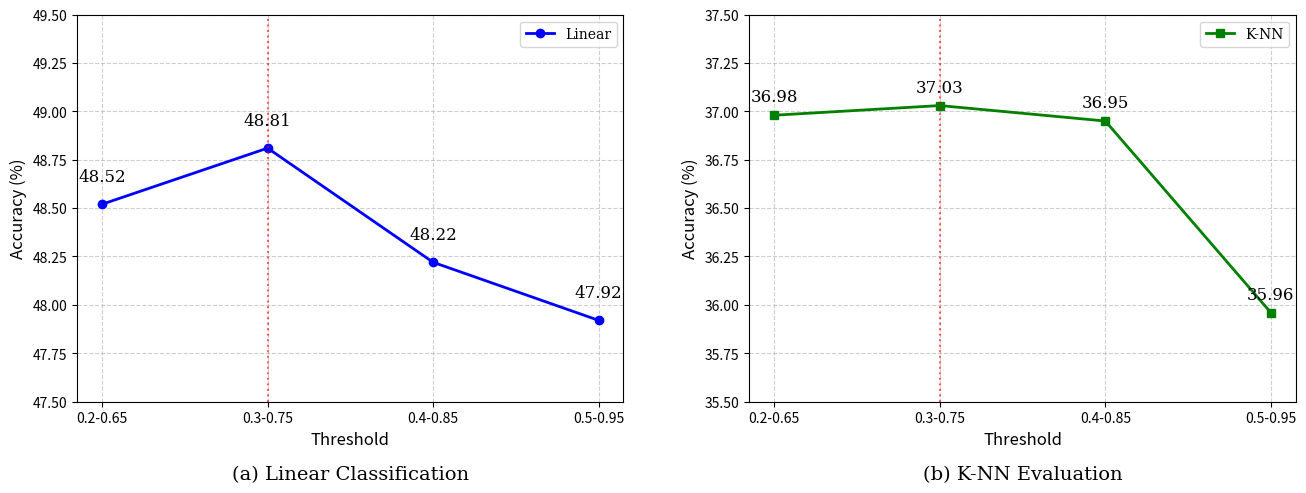

Python code for this plot:
import matplotlib.pyplot as plt
import pandas as pd

# 准备数据
data = {
    'Threshold': ['0.2-0.65', '0.3-0.75', '0.4-0.85', '0.5-0.95'],
    'linear': [48.52, 48.81, 48.22, 47.92],
    'knn': [36.98, 37.03, 36.95, 35.96]
}
df = pd.DataFrame(data)

# 创建画布，一行两列 (figsize 调整为横向比例)
fig, (ax1, ax2) = plt.subplots(1, 2, figsize=(14, 6))

# 设置全局字体 (如需 Times New Roman，请确保本地已安装)
plt.rcParams['font.family'] = 'serif'

# --- 子图 (a) Linear ---
ax1.plot(df['Threshold'], df['linear'], marker='o', color='blue', label='Linear', linewidth=2)
max_idx_lin = df['linear'].idxmax()
for i, val in enumerate(df['linear']):
    ax1.text(i, val + 0.1, f'{val:.2f}', ha='center', va='bottom', fontsize=12)
ax1.axvline(x=max_idx_lin, color='red', linestyle=':', alpha=0.6)
ax1.set_xlabel('Threshold', fontsize=12)
ax1.set_ylabel('Accuracy (%)', fontsize=12)
ax1.set_ylim(47.5, 49.5)
ax1.grid(True, linestyle='--', alpha=0.6)
ax1.legend(loc='upper right')
# 设置图注在图的下方
ax1.text(0.5, -0.2, '(a) Linear Classification', transform=ax1.transAxes, 
         ha='center', fontsize=14)

# --- 子图 (b) KNN ---
ax2.plot(df['Threshold'], df['knn'], marker='s', color='green', label='K-NN', linewidth=2)
max_idx_knn = df['knn'].idxmax()
for i, val in enumerate(df['knn']):
    ax2.text(i, val + 0.05, f'{val:.2f}', ha='center', va='bottom', fontsize=12)
ax2.axvline(x=max_idx_knn, color='red', linestyle=':', alpha=0.6)
ax2.set_xlabel('Threshold', fontsize=12)
ax2.set_ylabel('Accuracy (%)', fontsize=12)
ax2.set_ylim(35.5, 37.5)
ax2.grid(True, linestyle='--', alpha=0.6)
ax2.legend(loc='upper right')
# 设置图注在图的下方
ax2.text(0.5, -0.2, '(b) K-NN Evaluation', transform=ax2.transAxes, 
         ha='center', fontsize=14)

plt.tight_layout(pad=4.0)
plt.savefig('combined_plot_horizontal.pdf', bbox_inches='tight')
